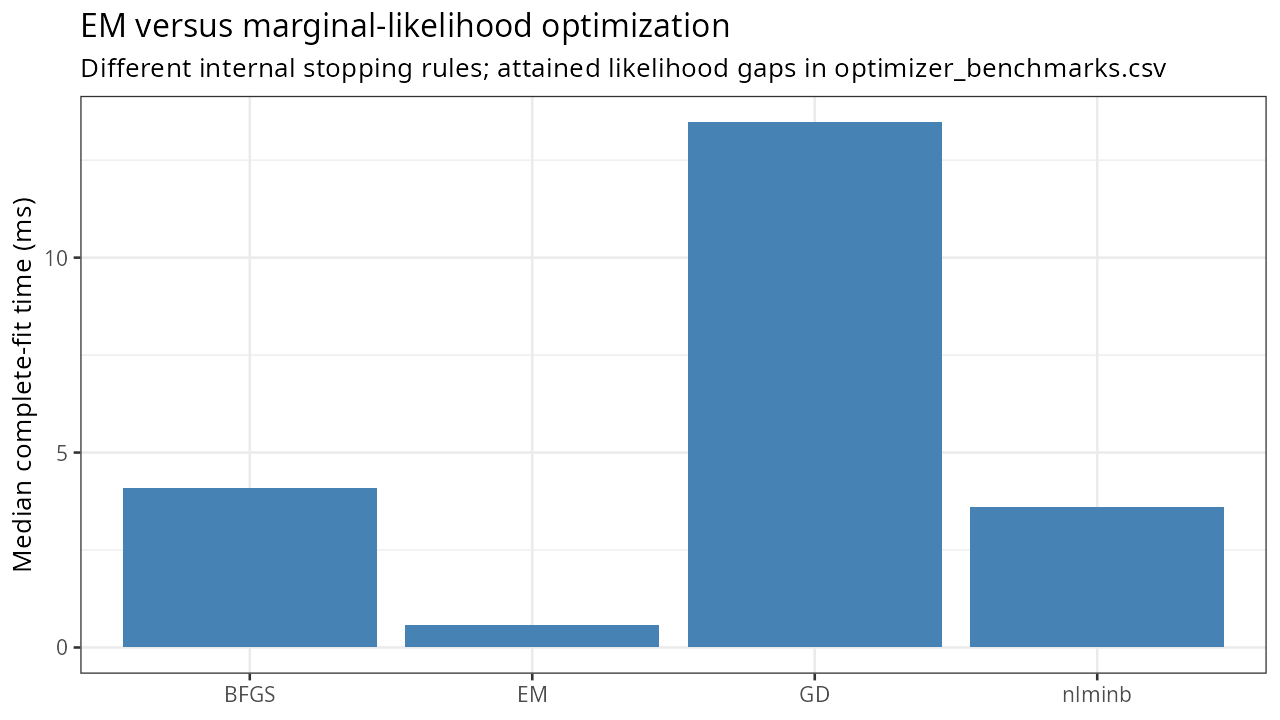

Data behind this chart, as committed beside it:
method, ms, ll_gap, par_error
EM, 0.5727, 1.81898940354586e-12, 1.36728330043564e-10
GD, 13.48, 0, 2.27952637128172e-09
BFGS, 4.085, 1.81898940354586e-11, 1.60854899275025e-07
nlminb, 3.596, 1.81898940354586e-12, 3.77481355578296e-08
